Labelled photos from "split", an image-classification folder in abi131205/EYE_SCLERA_DETECTION. The possible labels are: jaundice, normal.

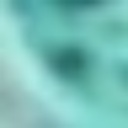
Label: normal

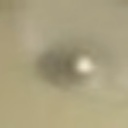
Label: jaundice

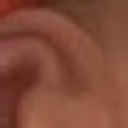
Label: normal

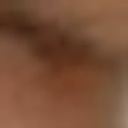
Label: normal

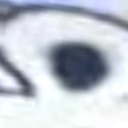
Label: normal

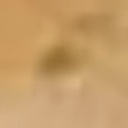
Label: jaundice
